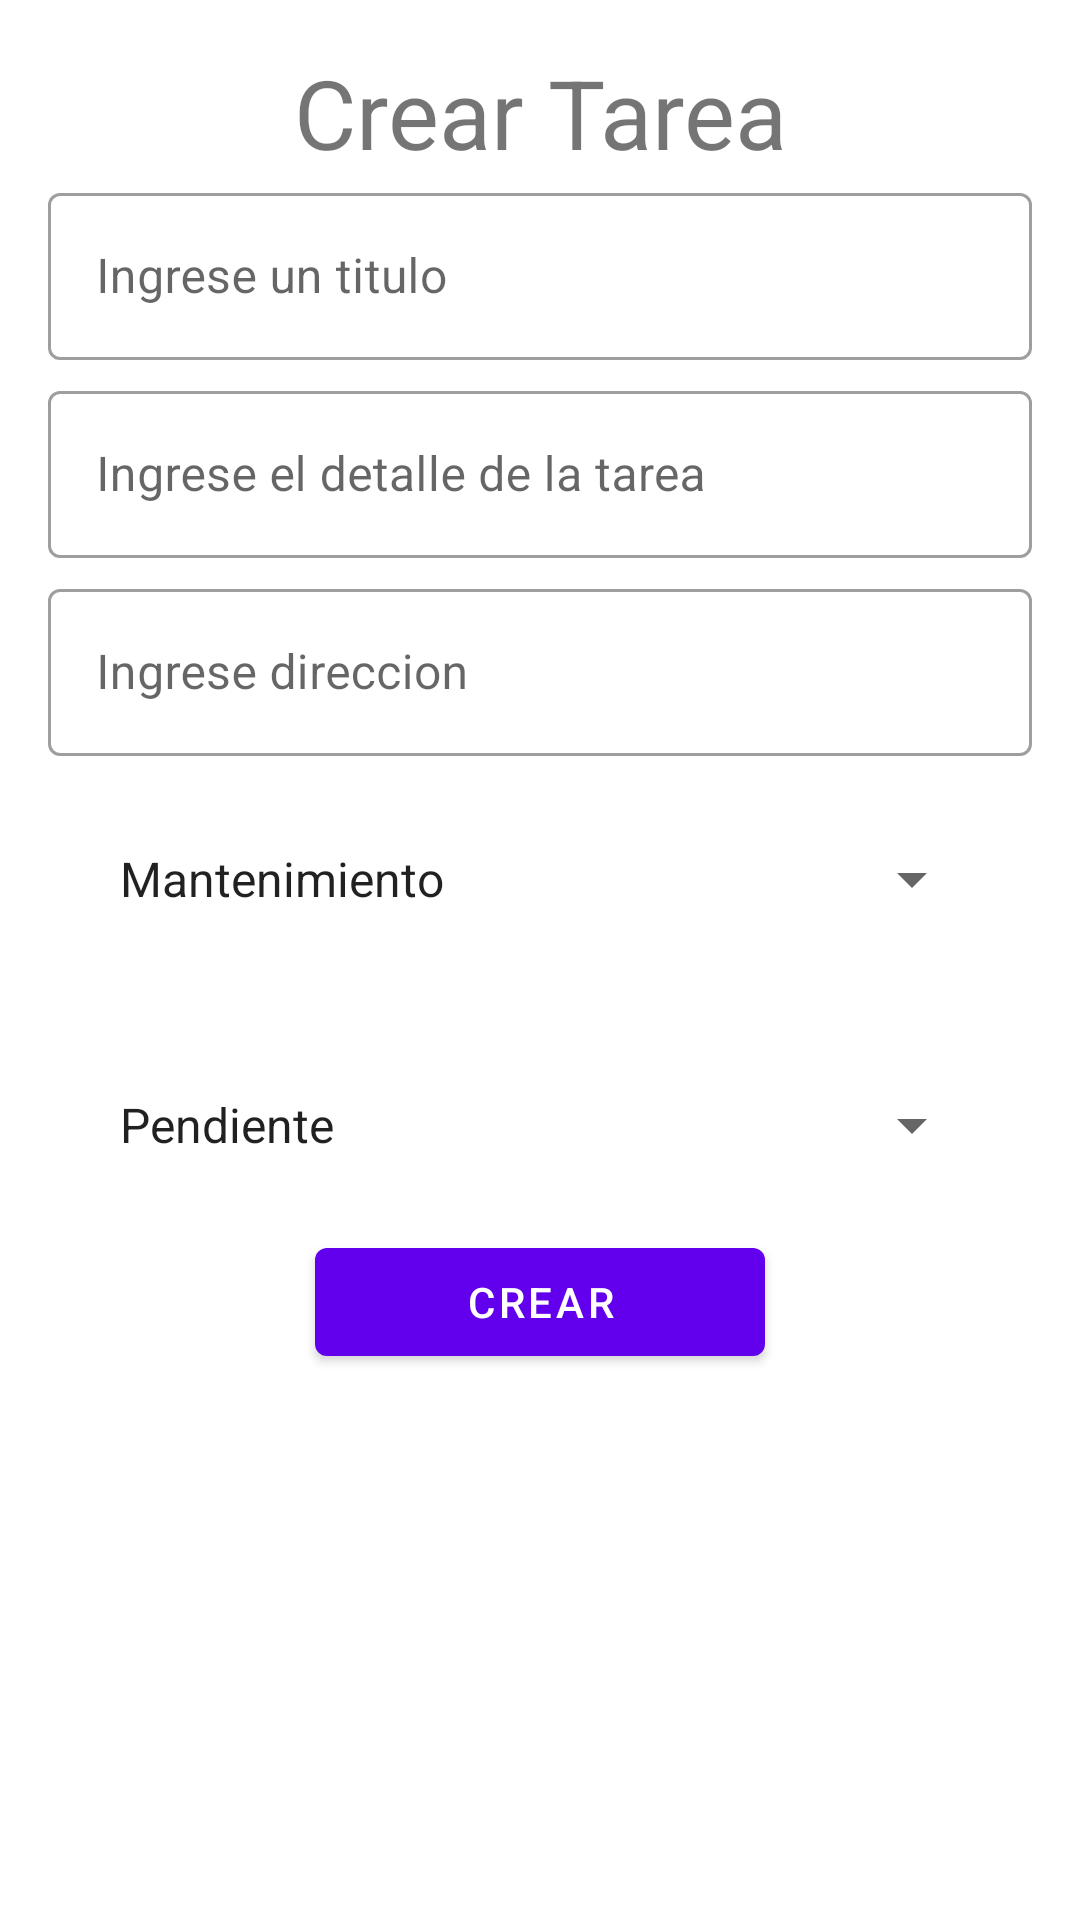

Android layout source for this screen:
<!-- AndroidManifest.xml: application theme Theme.Maintapp -->
<!-- res/layout/fragment_create.xml -->
<?xml version="1.0" encoding="utf-8"?>
<LinearLayout xmlns:android="http://schemas.android.com/apk/res/android"
    xmlns:tools="http://schemas.android.com/tools"
    android:layout_width="match_parent"
    android:layout_height="match_parent"
    xmlns:app="http://schemas.android.com/apk/res-auto"
    android:orientation="vertical"
    android:padding="16dp"
    android:layout_margin="16dp"
    tools:context=".MainActivity">
    
    <TextView
        android:layout_width="match_parent"
        android:layout_height="wrap_content"
        android:text="Crear Tarea"
        android:textSize="32dp"
        android:textAlignment="center"
        />

    <com.google.android.material.textfield.TextInputLayout
        android:id="@+id/titleInput"
        android:layout_width="match_parent"
        android:layout_height="wrap_content"
        android:layout_marginBottom="5dp"
        android:hint="Ingrese un titulo"
        style="@style/Widget.MaterialComponents.TextInputLayout.OutlinedBox"
        app:endIconMode="clear_text">

        <com.google.android.material.textfield.TextInputEditText
            android:id="@+id/editTitle"
            android:layout_width="match_parent"
            android:layout_height="wrap_content"
            android:inputType="text">
        </com.google.android.material.textfield.TextInputEditText>
    </com.google.android.material.textfield.TextInputLayout>

    <com.google.android.material.textfield.TextInputLayout
        android:id="@+id/descriptionInput"
        android:layout_width="match_parent"
        android:layout_height="wrap_content"
        android:layout_marginBottom="5dp"
        android:hint="Ingrese el detalle de la tarea"
        style="@style/Widget.MaterialComponents.TextInputLayout.OutlinedBox"
        app:endIconMode="clear_text">
        <com.google.android.material.textfield.TextInputEditText
            android:id="@+id/editDescription"
            android:layout_width="match_parent"
            android:layout_height="wrap_content"
            android:inputType="text">
        </com.google.android.material.textfield.TextInputEditText>
    </com.google.android.material.textfield.TextInputLayout>

    <com.google.android.material.textfield.TextInputLayout
        android:id="@+id/addressInput"
        android:layout_width="match_parent"
        android:layout_height="wrap_content"
        android:hint="Ingrese direccion"
        style="@style/Widget.MaterialComponents.TextInputLayout.OutlinedBox"
        app:endIconMode="clear_text">
        <com.google.android.material.textfield.TextInputEditText
            android:id="@+id/editAddress"
            android:layout_width="match_parent"
            android:layout_height="wrap_content"
            android:inputType="text">
        </com.google.android.material.textfield.TextInputEditText>
    </com.google.android.material.textfield.TextInputLayout>

    <Spinner
        android:id="@+id/spinnerPrioridad"
        android:layout_width="match_parent"
        android:layout_height="50dp"
        android:layout_marginTop="16dp"
        android:layout_marginStart="16dp"
        android:layout_marginEnd="16dp"
        android:layout_margin="16dp"
        android:entries="@array/opciones_prioridad"
        android:spinnerMode="dropdown"/>

    <Spinner
        android:id="@+id/spinnerEstado"
        android:layout_width="match_parent"
        android:layout_height="50dp"
        android:layout_marginStart="16dp"
        android:layout_marginTop="16dp"
        android:layout_marginEnd="16dp"
        android:entries="@array/opciones_estado"
        android:spinnerMode="dropdown"/>

    <com.google.android.material.button.MaterialButton
        android:id="@+id/btnCreateTask"
        android:layout_width="150dp"
        android:layout_height="wrap_content"
        android:layout_gravity="center"
        android:layout_margin="10dp"
        android:text="Crear"/>

</LinearLayout>
<!-- resources referenced by this layout -->
<resources>
  <string-array name="opciones_estado">
          <item>Pendiente</item>
          <item>En Proceso</item>
          <item>Completado</item>
      </string-array>
  <string-array name="opciones_prioridad">
          <item>Mantenimiento</item>
          <item>Incidencia</item>
          <item>Urgencia</item>
      </string-array>
  <style name="Theme.Maintapp" parent="Theme.MaterialComponents.DayNight.DarkActionBar">
          
          <item name="colorPrimary">@color/purple_500</item>
          <item name="colorPrimaryVariant">@color/purple_700</item>
          <item name="colorOnPrimary">@color/white</item>
          
          <item name="colorSecondary">@color/teal_200</item>
          <item name="colorSecondaryVariant">@color/teal_700</item>
          <item name="colorOnSecondary">@color/black</item>
          
          <item name="android:statusBarColor">?attr/colorPrimaryVariant</item>
          
      </style>
  <color name="purple_500">#FF6200EE</color>
  <color name="purple_700">#FF3700B3</color>
  <color name="white">#FFFFFFFF</color>
  <color name="teal_200">#FF03DAC5</color>
  <color name="teal_700">#FF018786</color>
  <color name="black">#FF000000</color>
</resources>
